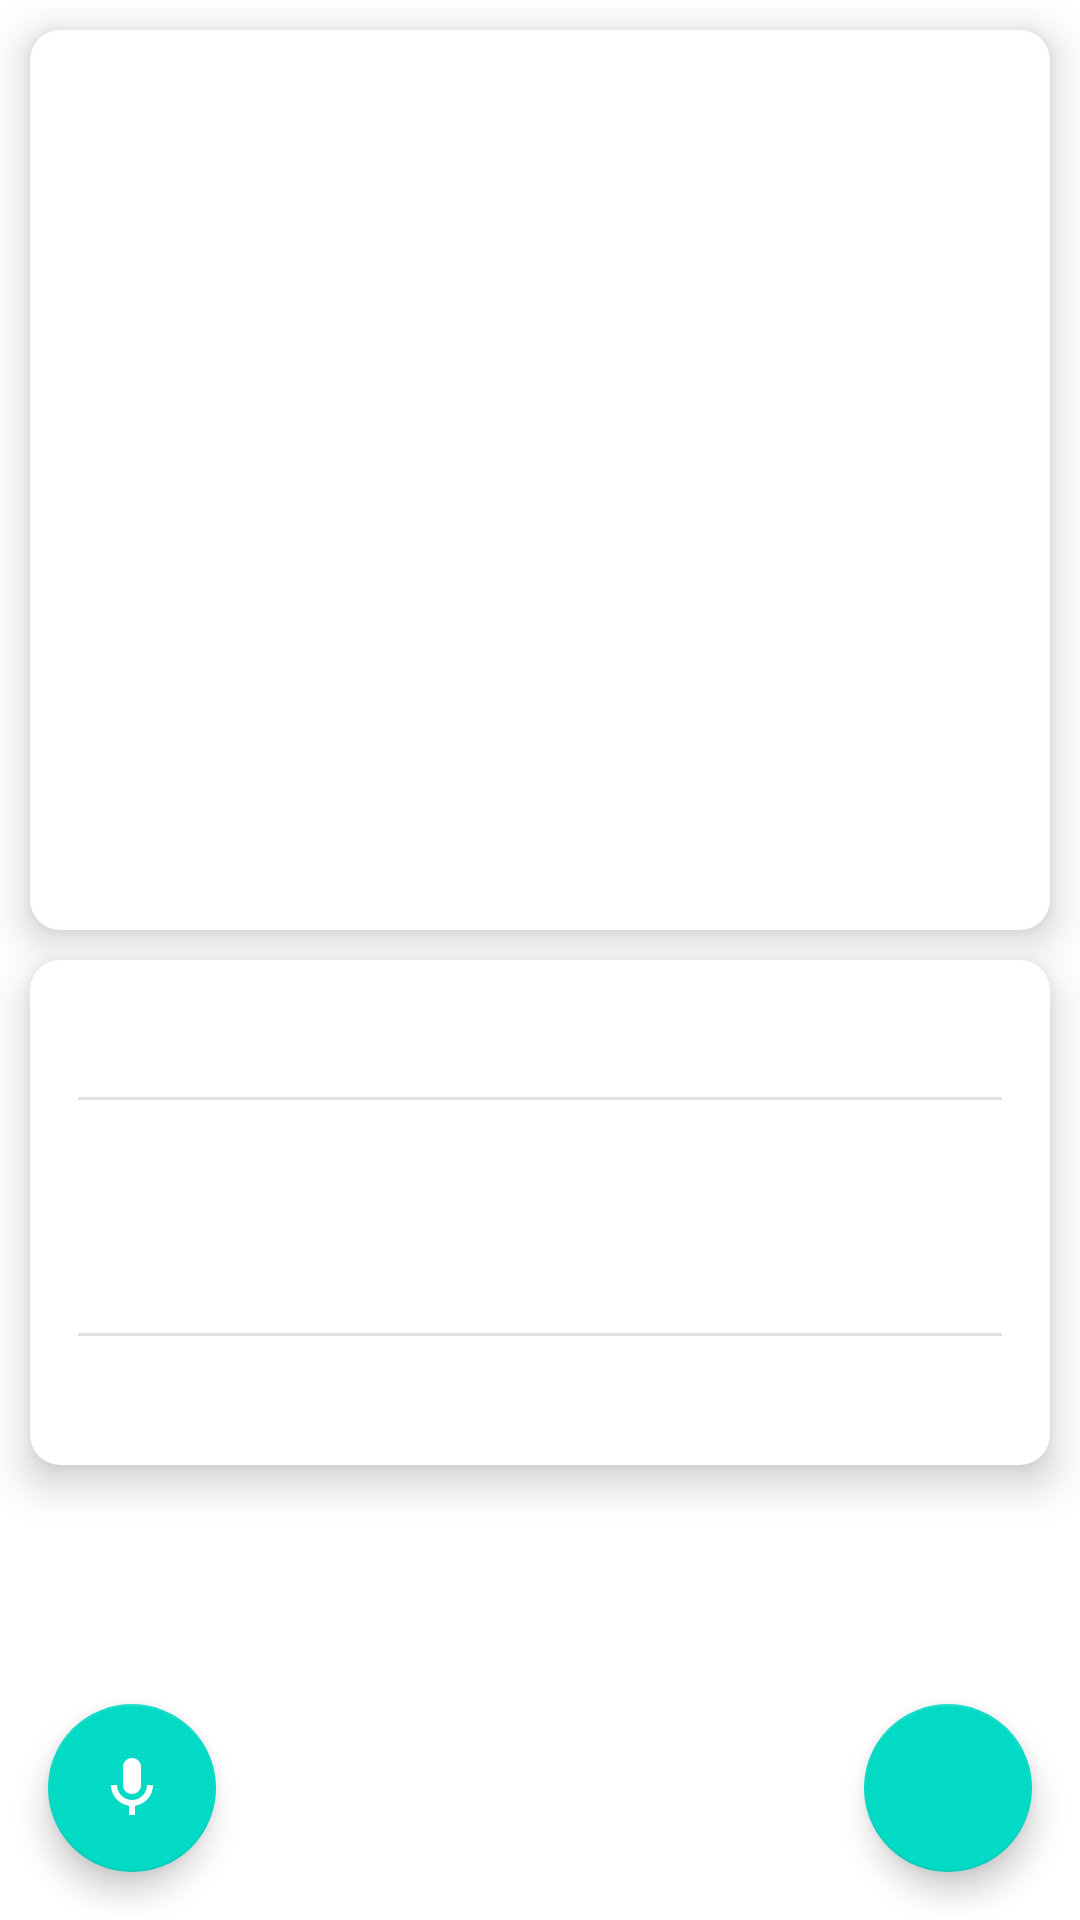

Reconstruct the res/layout file that produces this screen, plus the resources it refers to.
<!-- AndroidManifest.xml: application theme Theme.NewsApiApp -->
<!-- res/layout/fragment_article.xml -->
<?xml version="1.0" encoding="utf-8"?>
<androidx.constraintlayout.widget.ConstraintLayout
    xmlns:android="http://schemas.android.com/apk/res/android"
    xmlns:app="http://schemas.android.com/apk/res-auto"
    xmlns:tools="http://schemas.android.com/tools"
    android:layout_width="match_parent"
    android:layout_height="match_parent"
    tools:context=".ui.FragmentArticle">


    <androidx.core.widget.NestedScrollView
        android:id="@+id/nestedScrollView"
    android:layout_width="0dp"
    android:layout_height="match_parent"
    app:layout_constraintTop_toTopOf="parent"
    app:layout_constraintBottom_toBottomOf="parent"
    app:layout_constraintStart_toStartOf="parent"
    app:layout_constraintEnd_toEndOf="parent"
    android:fillViewport="true">


    <LinearLayout
        android:layout_width="match_parent"
        android:orientation="vertical"
        android:layout_height="wrap_content"
        android:paddingBottom="80dp">


        <androidx.cardview.widget.CardView
            android:id="@+id/imageCardView"
        android:layout_width="match_parent"
        android:layout_height="wrap_content"
        android:layout_marginStart="10dp"
        android:layout_marginTop="10dp"
        android:layout_marginEnd="10dp"
        app:cardCornerRadius="10dp"
        app:cardElevation="8dp">

        <ImageView
            android:id="@+id/articleImage"
            android:layout_width="match_parent"
            android:layout_height="300dp"
            android:scaleType="centerCrop"
            android:contentDescription="@string/article_image_description"
            tools:srcCompat="@tools:sample/backgrounds/scenic" />

    </androidx.cardview.widget.CardView>


    <androidx.cardview.widget.CardView
        android:id="@+id/contentCardView"
    android:layout_width="match_parent"
    android:layout_height="wrap_content"
    android:layout_margin="10dp"
    app:cardCornerRadius="10dp"
    app:cardElevation="8dp">

    <LinearLayout
        android:layout_width="match_parent"
        android:layout_height="wrap_content"
        android:padding="16dp"
        android:orientation="vertical">

        
        <TextView
            android:id="@+id/tvSource"
            android:layout_width="wrap_content"
            android:layout_height="wrap_content"
            tools:text="Source Name"
            android:textSize="16sp"
            android:layout_marginBottom="8dp"
            android:textColor="?android:attr/textColorSecondary"/>

        <View
            android:layout_width="match_parent"
            android:layout_height="1dp"
            android:layout_marginBottom="8dp"
            android:background="?android:attr/listDivider"/>

        
        <TextView
            android:id="@+id/tvTitle"
            android:layout_width="match_parent"
            android:layout_height="wrap_content"
            tools:text="Very Long Article Title Example Which Might Wrap"
            android:layout_marginBottom="8dp"
            android:textColor="?android:attr/textColorPrimary"
            android:textSize="20sp"
            android:textStyle="bold" />

        
        <TextView
            android:id="@+id/tvDescription"
            android:layout_width="match_parent"
            android:layout_height="wrap_content"
            android:layout_marginBottom="12dp"
            android:textSize="17sp"
            android:lineSpacingMultiplier="1.1"
            tools:text="This is a sample description of the news article to see how it looks when populated with some text content." />

        <View
            android:layout_width="match_parent"
            android:layout_height="1dp"
            android:layout_marginBottom="8dp"
            android:background="?android:attr/listDivider"/>

        
        <TextView
            android:id="@+id/tvPublishedAt"
            android:layout_width="wrap_content"
            android:layout_height="wrap_content"
            tools:text="Published Date"
            android:textColor="?android:attr/textColorSecondary"/>

    </LinearLayout>

</androidx.cardview.widget.CardView>

    </LinearLayout>

    </androidx.core.widget.NestedScrollView>

    
<com.google.android.material.floatingactionbutton.FloatingActionButton
android:id="@+id/fab_save"
android:layout_width="wrap_content"
android:layout_height="wrap_content"
android:layout_marginEnd="16dp"
android:layout_marginBottom="16dp"
android:src="@drawable/ic_favorite"
app:fabSize="normal"
app:layout_constraintBottom_toBottomOf="parent"
app:layout_constraintEnd_toEndOf="parent"
android:contentDescription="@string/save_article" />

    
<com.google.android.material.floatingactionbutton.FloatingActionButton
android:id="@+id/fab_speak"
android:layout_width="wrap_content"
android:layout_height="wrap_content"
android:layout_marginStart="16dp"
android:layout_marginBottom="16dp"
android:src="@drawable/ic_microphone"
app:fabSize="normal"
app:layout_constraintBottom_toBottomOf="parent"
app:layout_constraintStart_toStartOf="parent"
app:tint="@android:color/white"
android:contentDescription="@string/read_article_aloud" />

    </androidx.constraintlayout.widget.ConstraintLayout>
<!-- resources referenced by this layout -->
<resources>
  <!-- drawable ic_microphone (drawable) -->
  <vector xmlns:android="http://schemas.android.com/apk/res/android"
      android:width="24dp"
      android:height="24dp"
      android:viewportWidth="24"
      android:viewportHeight="24"
      android:tint="?attr/colorControlNormal">
  
      <path
          android:fillColor="@android:color/white"
      android:pathData="M12,14c1.66,0 3,-1.34 3,-3V5c0,-1.66 -1.34,-3 -3,-3S9,3.34 9,5v6c0,1.66 1.34,3 3,3zM17,11c0,2.76 -2.24,5 -5,5s-5,-2.24 -5,-5H5c0,3.53 2.61,6.43 6,6.92V21h2v-3.08c3.39,-0.49 6,-3.39 6,-6.92h-2z"/>
  
  </vector>
  <string name="article_image_description">Image for the news article</string>
  <string name="read_article_aloud">Read article aloud</string>
  <string name="save_article">Save article</string>
  <style name="Theme.NewsApiApp" parent="Theme.MaterialComponents.DayNight.DarkActionBar">
          
          <item name="colorPrimary">@color/purple_500</item> 
          <item name="colorPrimaryVariant">@color/purple_700</item> 
          <item name="colorOnPrimary">@color/white</item> 
          
          <item name="colorSecondary">@color/teal_200</item> 
          <item name="colorSecondaryVariant">@color/teal_700</item> 
          <item name="colorOnSecondary">@color/black</item> 
  
          
          <item name="android:statusBarColor">?attr/colorPrimaryVariant</item>
  
          
          
          <item name="android:windowBackground">?attr/colorSurface</item>
          <item name="android:textColor">?attr/colorOnSurface</item>
          
      </style>
  <color name="purple_500">#FF6200EE</color>
  <color name="purple_700">#FF3700B3</color>
  <color name="white">#FFFFFFFF</color>
  <color name="teal_200">#FF03DAC5</color>
  <color name="teal_700">#FF018786</color>
  <color name="black">#FF000000</color>
</resources>
